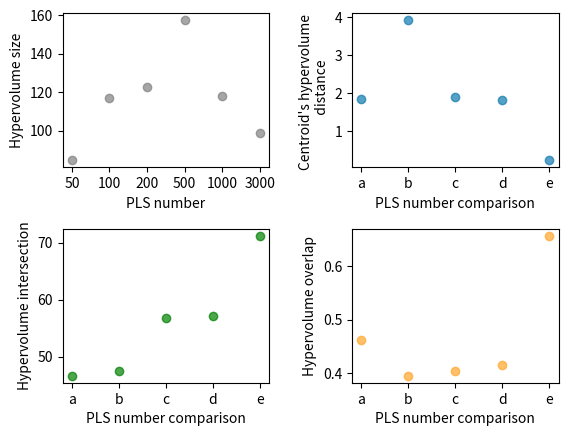

Generate this figure with matplotlib:
import pandas as pd 
import matplotlib.pyplot as plt
 

fig,ax =plt.subplots(2,2) #crates a matrix figure type with 2 lines and 2 columns

npls=['50','100','200','500','1000','3000']

npls_combination=['a','b','c','d','e']

hv=[84.667873, 117.136317, 122.939851, 157.530758, 118.279915, 98.619805]

hv_dist=[1.858193,3.918858,1.900645,1.828473,0.2388126] 

hv_intersection=[46.63591,47.40818,56.73189,57.14257,71.23256]

hv_overlap=[0.4621897,0.3949428,0.4045479,0.4143609,0.6568248]

ax[0,0].scatter(npls,hv,color='grey',alpha=0.7)
ax[0,0].set(xlabel='PLS number',ylabel='Hypervolume size')
ax[0,1].scatter(npls_combination,hv_dist,color='#107ab0',alpha=0.7)
ax[0,1].set(xlabel='PLS number comparison', ylabel="Centroid's hypervolume \n  distance")
ax[1,0].scatter(npls_combination,hv_intersection,color='g',alpha=0.7)
ax[1,0].set(xlabel='PLS number comparison', ylabel='Hypervolume intersection')
ax[1,1].scatter(npls_combination,hv_overlap, color='#ffa62b',alpha=0.7)
ax[1,1].set(xlabel='PLS number comparison', ylabel='Hypervolume overlap')
plt.subplots_adjust(hspace=0.4)
plt.subplots_adjust(wspace=0.4)
plt.show()
